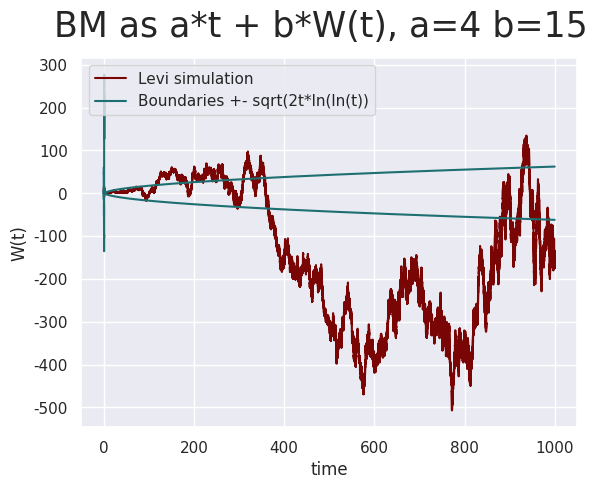

This chart was generated by the following Python code:
# [redacted]
import matplotlib.pyplot as plt
import numpy as np
import seaborn as sns
import math
import random

n = 1000 # how many steps we take per 1 unit of time. So for t=[0,1] we do this many iterations
sig = 1


def Brownian_Donsker(time):
    process = [0]
    bot = np.sqrt(time*n)
    for k in range(n*time):
        process.append(process[-1] + np.random.normal(0, 1)*np.sqrt(k)/bot) # here we use the fact that random walk divided by square root of it's current number of steps converges to N(0,1)
    x = np.arange(0,time+1/n, 1/n)                                               # so Yk/sigma*sqrt(n) = Yk*sqrt(k)/sigma*sqrt(n*k) = N(0,1)*sqrt(k)/sigma*sqrt(n)
    return process, x

def Brownian_Levi(time):
    process = [0]
    total_time = n*time
    for k in range(n*time):
        process.append(process[-1] + np.random.normal(0, k/total_time))
    x = np.arange(0,time+1/n, 1/n)
    return process, x

def plot_one():
    y1, x1 = Brownian_Donsker(1)
    y2, x2 = Brownian_Levi(1)
    sns.set()
    plt.plot(x1,y1, c='#7a0505')
    plt.plot(x2,y2, c='#1d6f72')
    plt.xlabel('time')
    plt.ylabel('W(t)')
    plt.legend(['Donsker theorem', 'Levi simulation'], loc=2)
    plt.suptitle('Brownian Motion', fontsize=25)
    plt.show()

def plot_two(): #check that plot lies within boundaries
    y, x = Brownian_Levi(1000)
    plt.plot(x,y, c='#7a0505')
    y1 = [np.sqrt(2*t * np.log(np.log(t))) for t in x]
    y2 = [-np.sqrt(2*t * np.log(np.log(t))) for t in x]
    sns.set()
    plt.plot(x,y1, c='#1d6f72')
    plt.plot(x,y2, c='#1d6f72') 
    plt.xlabel('time')
    plt.ylabel('W(t)')
    plt.legend(['Levi simulation', 'Boundaries +- sqrt(2t*ln(ln(t))'], loc=2)
    plt.suptitle('Law of the iterated logarithm ', fontsize=25)
    plt.show()    

def plot_three():
    y, x = Brownian_Levi(1)
    a = 4
    b = 15
    y1 = [(a*t + b*W) for t, W  in zip(x, y)]
    sns.set()
    plt.plot(x,y1, c='#1d6f72')  
    plt.xlabel('time')
    plt.ylabel('W(t)')
    plt.suptitle('BM as a*t + b*W(t), a=' + str(a) + ' b=' + str(b), fontsize=25)
    plt.show()    

plot_one()
plot_two()
plot_three()